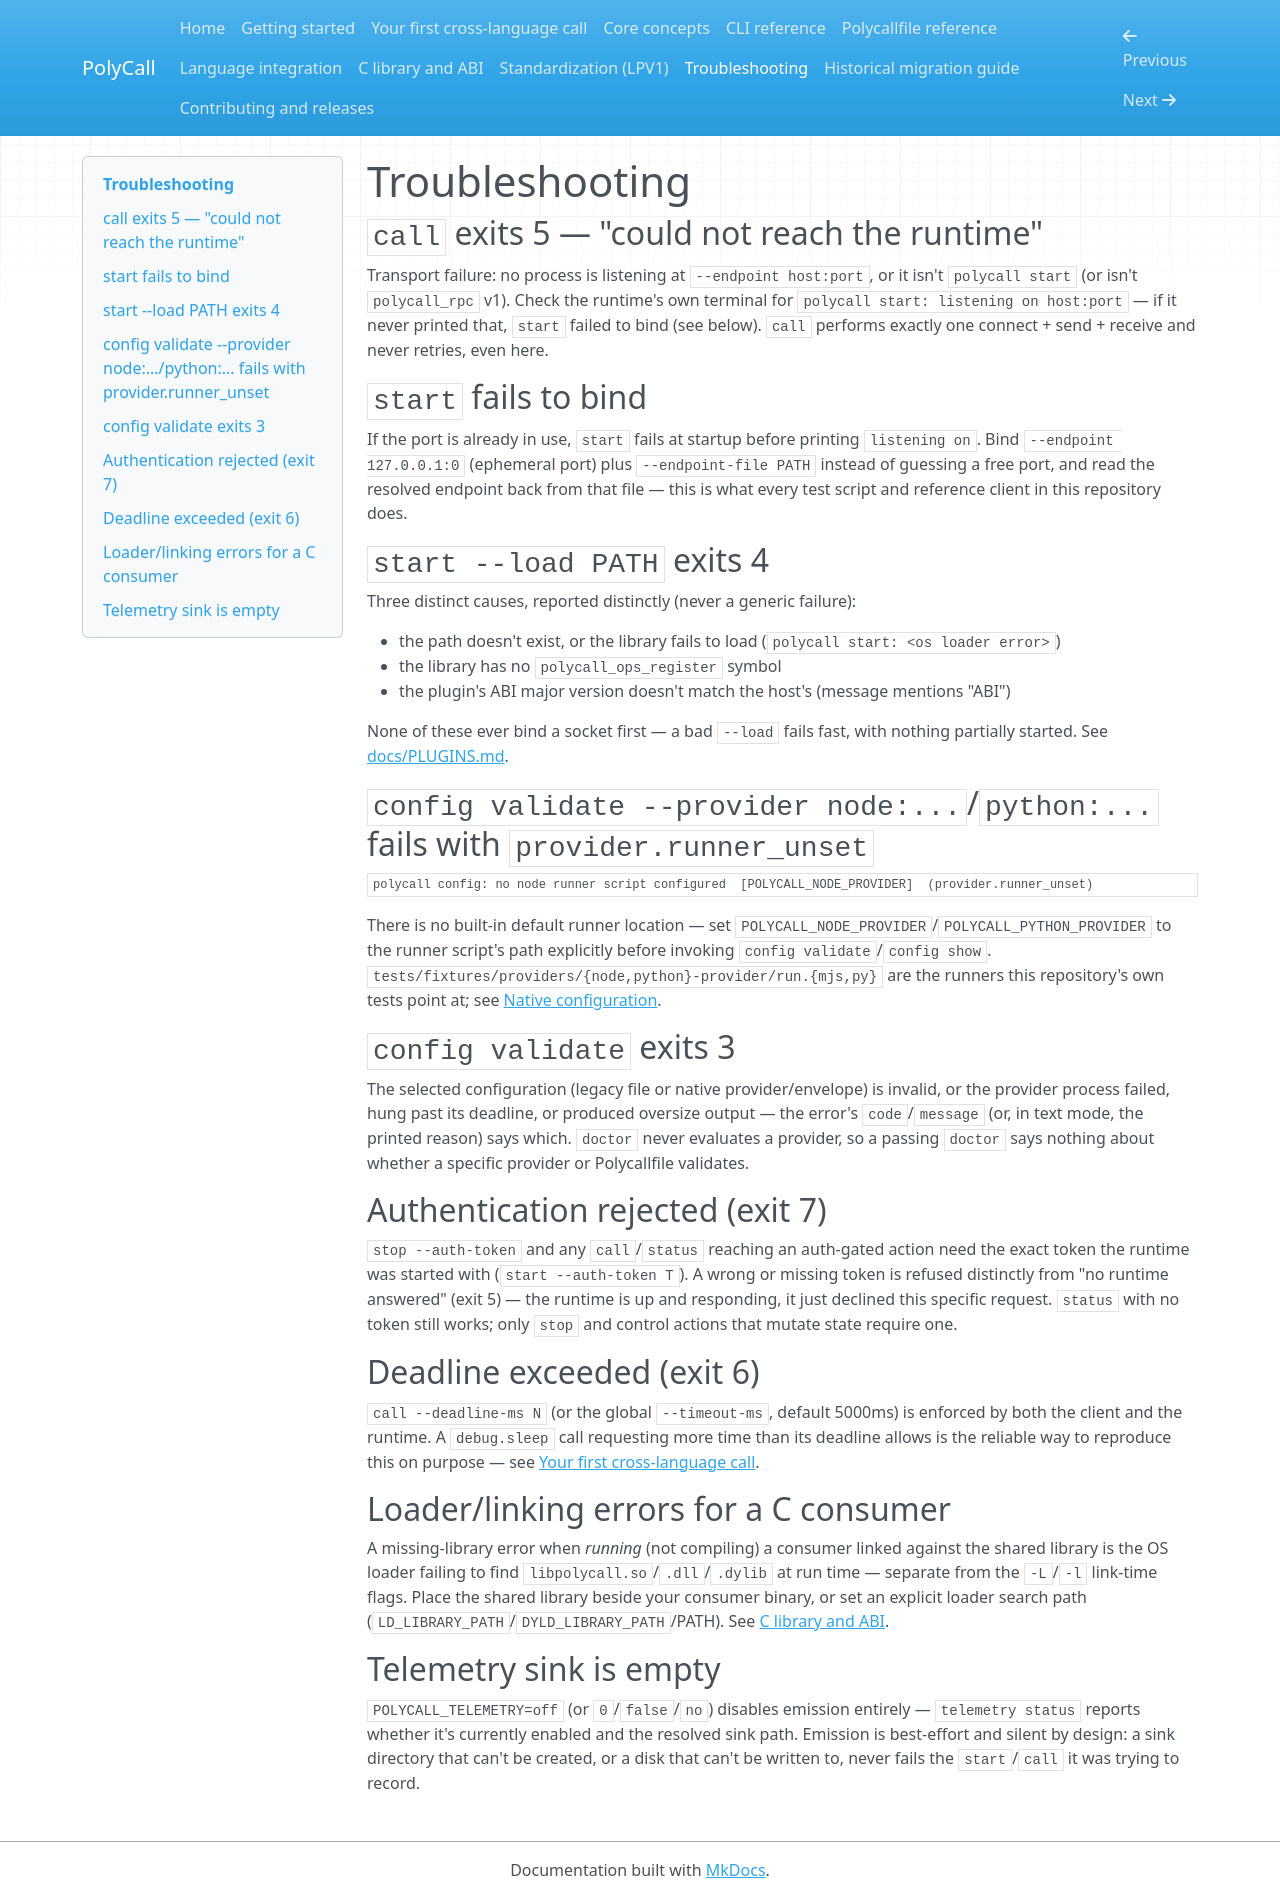

repository: obinexus/polycall · page: troubleshooting/index.html · generator: mkdocs

# Troubleshooting

## `call` exits 5 — "could not reach the runtime"

Transport failure: no process is listening at `--endpoint host:port`, or
it isn't `polycall start` (or isn't `polycall_rpc` v1). Check the runtime's
own terminal for `polycall start: listening on host:port` — if it never
printed that, `start` failed to bind (see below). `call` performs exactly
one connect + send + receive and never retries, even here.

## `start` fails to bind

If the port is already in use, `start` fails at startup before printing
`listening on`. Bind `--endpoint 127.0.0.1:0` (ephemeral port) plus
`--endpoint-file PATH` instead of guessing a free port, and read the
resolved endpoint back from that file — this is what every test script
and reference client in this repository does.

## `start --load PATH` exits 4

Three distinct causes, reported distinctly (never a generic failure):

- the path doesn't exist, or the library fails to load (`polycall start: <os loader error>`)
- the library has no `polycall_ops_register` symbol
- the plugin's ABI major version doesn't match the host's (message
  mentions "ABI")

None of these ever bind a socket first — a bad `--load` fails fast, with
nothing partially started. See [docs/PLUGINS.md](../docs/PLUGINS.md).

## `config validate --provider node:...`/`python:...` fails with `provider.runner_unset`

```text
polycall config: no node runner script configured  [POLYCALL_NODE_PROVIDER]  (provider.runner_unset)
```

There is no built-in default runner location — set
`POLYCALL_NODE_PROVIDER`/`POLYCALL_PYTHON_PROVIDER` to the runner
script's path explicitly before invoking `config validate`/`config show`.
`tests/fixtures/providers/{node,python}-provider/run.{mjs,py}` are the
runners this repository's own tests point at; see
[Native configuration](../docs/NATIVE_CONFIG.md).

## `config validate` exits 3

The selected configuration (legacy file or native provider/envelope) is
invalid, or the provider process failed, hung past its deadline, or
produced oversize output — the error's `code`/`message` (or, in text
mode, the printed reason) says which. `doctor` never evaluates a
provider, so a passing `doctor` says nothing about whether a specific
provider or Polycallfile validates.

## Authentication rejected (exit 7)

`stop --auth-token` and any `call`/`status` reaching an auth-gated action
need the exact token the runtime was started with
(`start --auth-token T`). A wrong or missing token is refused distinctly
from "no runtime answered" (exit 5) — the runtime is up and responding,
it just declined this specific request. `status` with no token still
works; only `stop` and control actions that mutate state require one.

## Deadline exceeded (exit 6)

`call --deadline-ms N` (or the global `--timeout-ms`, default 5000ms) is
enforced by both the client and the runtime. A `debug.sleep` call
requesting more time than its deadline allows is the reliable way to
reproduce this on purpose — see
[Your first cross-language call](first-python-call.md).

## Loader/linking errors for a C consumer

A missing-library error when *running* (not compiling) a consumer linked
against the shared library is the OS loader failing to find
`libpolycall.so`/`.dll`/`.dylib` at run time — separate from the
`-L`/`-l` link-time flags. Place the shared library beside your consumer
binary, or set an explicit loader search path
(`LD_LIBRARY_PATH`/`DYLD_LIBRARY_PATH`/PATH). See
[C library and ABI](c-abi-and-linking.md).

## Telemetry sink is empty

`POLYCALL_TELEMETRY=off` (or `0`/`false`/`no`) disables emission
entirely — `telemetry status` reports whether it's currently enabled and
the resolved sink path. Emission is best-effort and silent by design: a
sink directory that can't be created, or a disk that can't be written to,
never fails the `start`/`call` it was trying to record.
